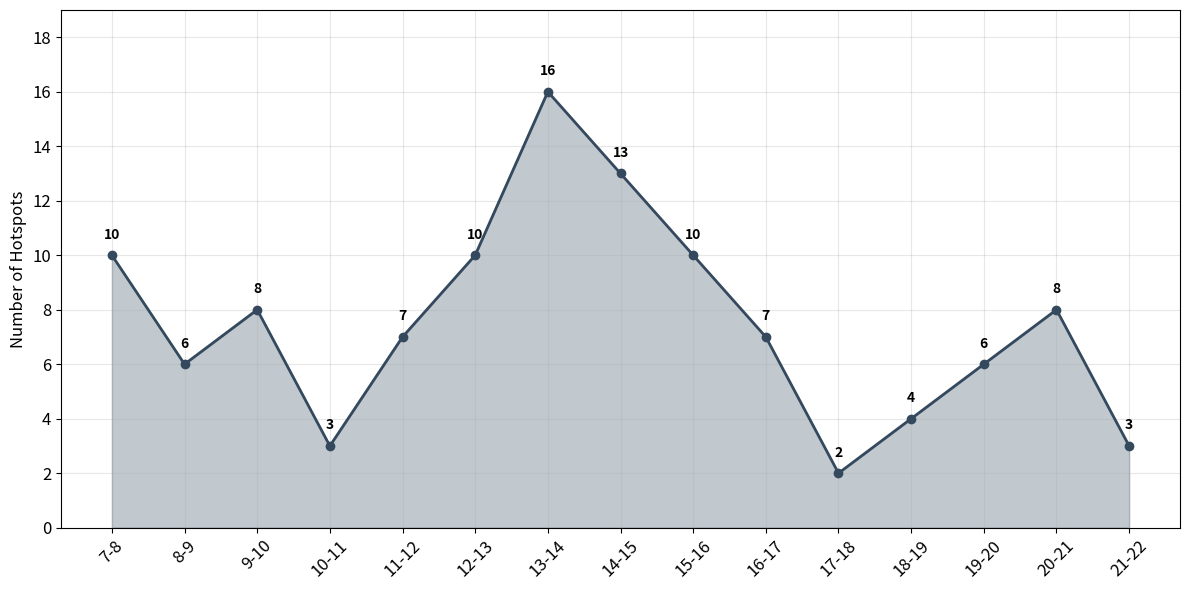

This chart was generated by the following Python code:
import matplotlib.pyplot as plt
import numpy as np

# # Dades
# hours = ['7-8', '8-9', '9-10', '10-11', '11-12', '12-13', '13-14', '14-15',
#          '15-16', '16-17', '17-18', '18-19', '19-20', '20-21', '21-22']
# L2 = [44, 45, 54, 36, 43, 55, 81, 53, 36, 36, 21, 24, 34, 43, 25]
# L3 = [10, 10, 9, 8, 10, 19, 10, 14, 21, 16, 6, 8, 12, 11, 4]
# L4 = [4, 6, 3, 6, 1, 5, 4, 6, 8, 4, 3, 2, 2, 3, 1]
# L5 = [1, 1, 2, 0, 0, 1, 2, 2, 2, 1, 0, 1, 1, 4, 0]

# x = np.arange(len(hours))

# colors = {
#     "L2": "#2c3e50",  # azul gris oscuro (nivel base)
#     "L3": "#3e5c76",  # azul intermedio
#     "L4": "#5388b3",  # azul más claro, más saturado
#     "L5": "#7fbfff"   # azul cielo claro
# }

# fig, ax = plt.subplots(figsize=(14, 6))

# bar2 = ax.bar(x, L2, label='Level 2', color=colors["L2"])
# bar3 = ax.bar(x, L3, bottom=L2, label='Level 3', color=colors["L3"])
# bar4 = ax.bar(x, L4, bottom=np.array(L2)+np.array(L3), label='Level 4', color=colors["L4"])
# bar5 = ax.bar(x, L5, bottom=np.array(L2)+np.array(L3)+np.array(L4), label='Level 5', color=colors["L5"])

# # Etiquetes just a l’inici de cada barra apilada
# for i in range(len(x)):
#     ax.text(x[i], 0, str(L2[i]), ha='center', va='bottom', fontsize=10, weight='bold')
#     ax.text(x[i], L2[i], str(L3[i]), ha='center', va='bottom', fontsize=10, weight='bold')
#     ax.text(x[i], L2[i] + L3[i], str(L4[i]), ha='center', va='bottom', fontsize=10, weight='bold')
#     if L5[i] > 0:
#         ax.text(x[i], L2[i] + L3[i] + L4[i], str(L5[i]), ha='center', va='bottom', fontsize=10, weight='bold')

# # Format eixos i títols
# ax.set_xticks(x)
# ax.set_xticklabels(hours, rotation=45, fontsize=12)
# ax.set_ylabel("Number of Hotspots", fontsize=12)
# # ax.set_title("Hotspots per Hour by Level (Levels 2–5)")
# ax.legend(fontsize=12)
# plt.yticks(fontsize=12)
# # ax.grid(axis='y', linestyle='--', alpha=0.5)
# plt.tight_layout()
# plt.show()


### METHOD 2 ###

# Datos del método 1
hours = ['7-8', '8-9', '9-10', '10-11', '11-12', '12-13', '13-14', '14-15',
         '15-16', '16-17', '17-18', '18-19', '19-20', '20-21', '21-22']
values = [10, 6, 8, 3, 7, 10, 16, 13, 10, 7, 2, 4, 6, 8, 3]

# Crear figura
plt.figure(figsize=(12, 6))

# Dibujar línea con puntos
plt.plot(hours, values, color='#34495e', marker='o', linewidth=2, label='Hotspots')

# Rellenar el área debajo de la línea
plt.fill_between(hours, values, color='#34495e', alpha=0.3)

# Etiquetas de los puntos
for i, val in enumerate(values):
    plt.text(i, val + 0.5, str(val), ha='center', va='bottom', fontsize=10, fontweight='bold')

# Títulos y estilo
plt.xticks(hours, rotation=45, fontsize=12)
plt.ylim(0, max(values) + 3)  # Ajusta el límite superior
plt.yticks(range(0, max(values) + 4, 2), fontsize=12)  # Ticks de 2 en 2
plt.ylabel("Number of Hotspots", fontsize=12)
plt.grid(alpha=0.3)
plt.tight_layout()

plt.show()


